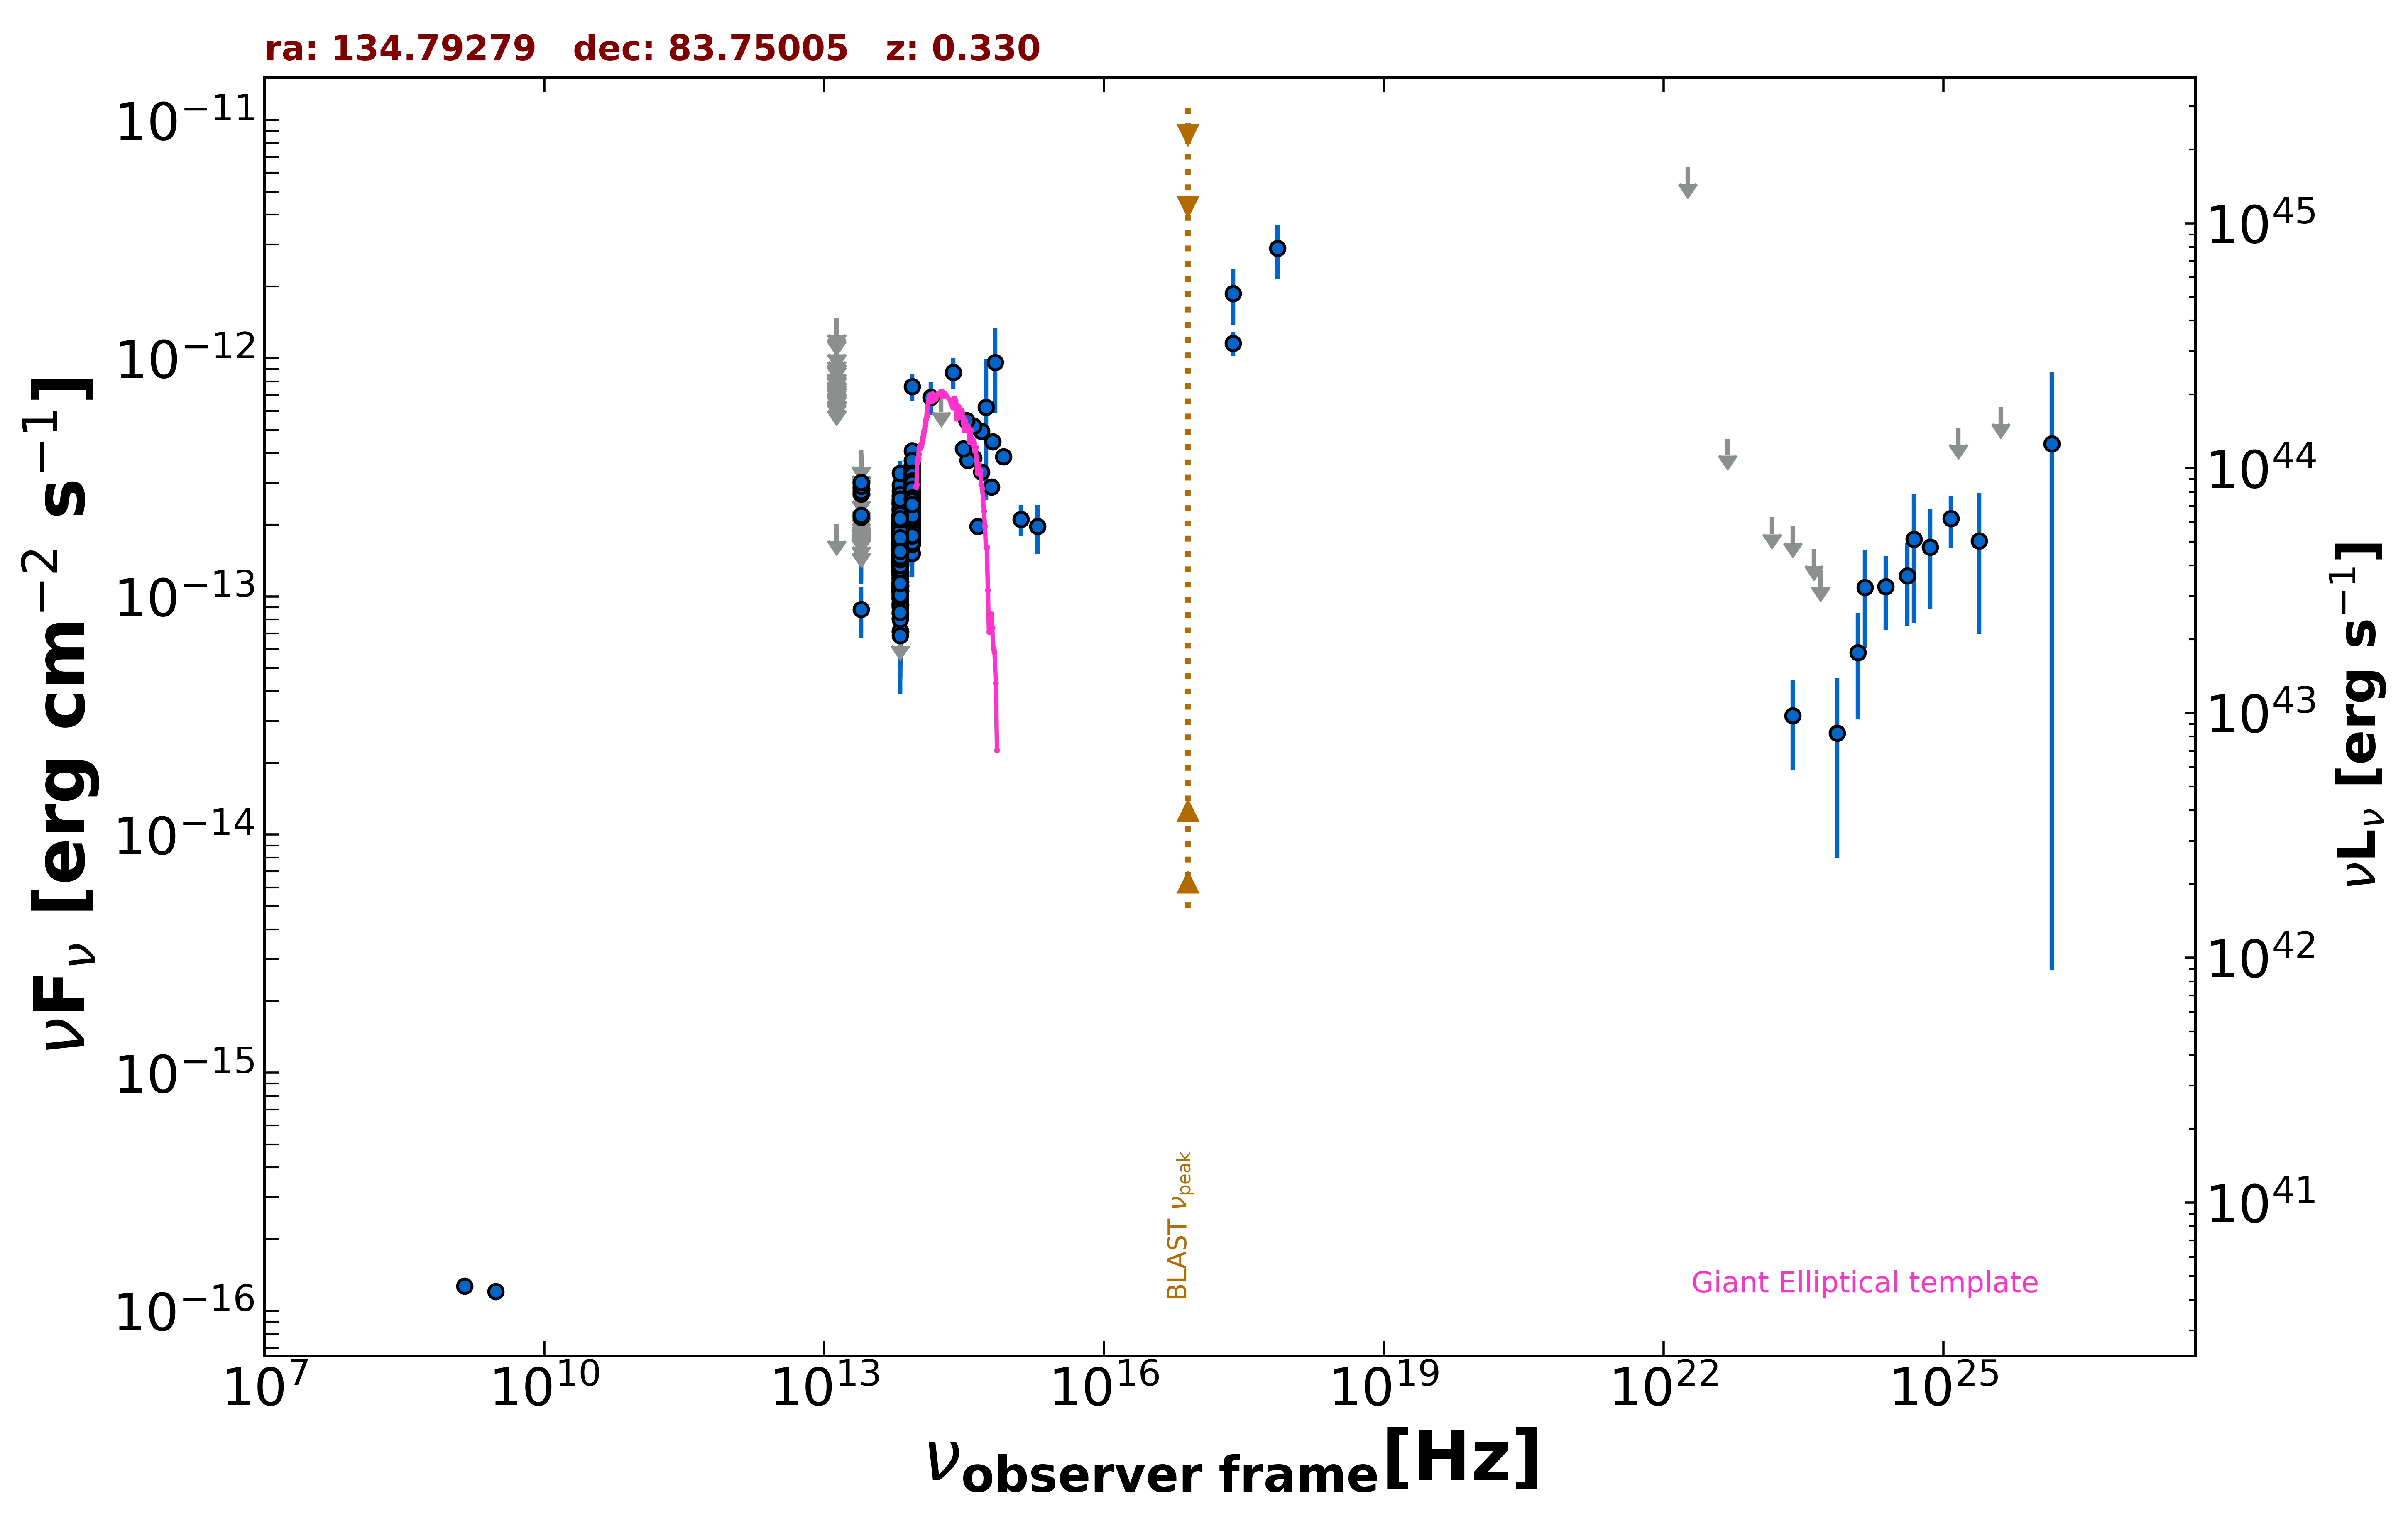

Values plotted in this chart, from the file beside it:
freq., flux, err_flux, MJD_start, MJD_end, flag, catalog, reference
1.400e+09, 1.274e-16, 7.000e-18, 55000, 55000, , NVSS, Condon et al. 1998  AJ  115  1693
3.000e+09, 1.206e-16, 6.900e-18, 55000, 55000, , VLASSQL, Gordon et al. 2021  ApJS  255  30
2.418e+17, 1.872e-12, 5.020e-13, 55000, 55000, , XMMSL2, Saxton et al. 2008  A&A  480  611
7.253e+17, 2.891e-12, 7.285e-13, 55000, 55000, , XMMSL2, Saxton et al. 2008  A&A  480  611
2.418e+17, 1.156e-12, 1.350e-13, 55000, 55000, , RASS, Boller et al. 2016  A&A  103  1
1.389e+14, 6.847e-13, 1.063e-13, 55000, 55000, , 2MASS, Skrutskie et al. 2006  AJ  131  1163
1.804e+14, 6.977e-13, 0.000e+00, 55000, 55000, UL, 2MASS, Skrutskie et al. 2006  AJ  131  1163
2.427e+14, 8.722e-13, 1.292e-13, 55000, 55000, , 2MASS, Skrutskie et al. 2006  AJ  131  1163
8.817e+13, 2.365e-13, 2.000e-15, 55000, 55000, , UNWISE, Schlafly et al. 2019  ApJS  240  30
6.517e+13, 1.464e-13, 2.600e-15, 55000, 55000, , UNWISE, Schlafly et al. 2019  ApJS  240  30
8.817e+13, 2.648e-13, 7.050e-15, 55000, 55000, , WISE, Wright et al. 2010  AJ  140  1868
6.517e+13, 1.794e-13, 6.600e-15, 55000, 55000, , WISE, Wright et al. 2010  AJ  140  1868
2.498e+13, 8.821e-14, 2.167e-14, 55000, 55000, , WISE, Wright et al. 2010  AJ  140  1868
1.363e+13, 2.012e-13, 0.000e+00, 55000, 55000, UL, WISE, Wright et al. 2010  AJ  140  1868
8.817e+13, 2.231e-13, 2.285e-14, 56935, 56935, , NEOWISE, Mainzer et al. 2014  ApJ  792  30
6.517e+13, 1.053e-13, 3.665e-14, 56935, 56935, , NEOWISE, Mainzer et al. 2014  ApJ  792  30
8.817e+13, 2.765e-13, 2.955e-14, 56934, 56934, , NEOWISE, Mainzer et al. 2014  ApJ  792  30
6.517e+13, 1.417e-13, 3.210e-14, 56934, 56934, , NEOWISE, Mainzer et al. 2014  ApJ  792  30
8.817e+13, 2.126e-13, 2.155e-14, 56935, 56935, , NEOWISE, Mainzer et al. 2014  ApJ  792  30
6.517e+13, 1.350e-13, 3.225e-14, 56935, 56935, , NEOWISE, Mainzer et al. 2014  ApJ  792  30
8.817e+13, 2.208e-13, 3.925e-14, 56935, 56935, , NEOWISE, Mainzer et al. 2014  ApJ  792  30
6.517e+13, 1.590e-13, 3.110e-14, 56935, 56935, , NEOWISE, Mainzer et al. 2014  ApJ  792  30
8.817e+13, 3.154e-13, 2.705e-14, 56935, 56935, , NEOWISE, Mainzer et al. 2014  ApJ  792  30
6.517e+13, 1.953e-13, 4.925e-14, 56935, 56935, , NEOWISE, Mainzer et al. 2014  ApJ  792  30
8.817e+13, 2.645e-13, 2.390e-14, 56936, 56936, , NEOWISE, Mainzer et al. 2014  ApJ  792  30
6.517e+13, 1.530e-13, 3.440e-14, 56936, 56936, , NEOWISE, Mainzer et al. 2014  ApJ  792  30
8.817e+13, 3.358e-13, 2.725e-14, 56935, 56935, , NEOWISE, Mainzer et al. 2014  ApJ  792  30
6.517e+13, 1.757e-13, 3.365e-14, 56935, 56935, , NEOWISE, Mainzer et al. 2014  ApJ  792  30
8.817e+13, 2.533e-13, 2.570e-14, 56935, 56935, , NEOWISE, Mainzer et al. 2014  ApJ  792  30
6.517e+13, 1.519e-13, 3.140e-14, 56935, 56935, , NEOWISE, Mainzer et al. 2014  ApJ  792  30
8.817e+13, 2.233e-13, 2.245e-14, 56936, 56936, , NEOWISE, Mainzer et al. 2014  ApJ  792  30
6.517e+13, 9.450e-14, 4.897e-14, 56936, 56936, , NEOWISE, Mainzer et al. 2014  ApJ  792  30
8.817e+13, 2.334e-13, 2.200e-14, 56936, 56936, , NEOWISE, Mainzer et al. 2014  ApJ  792  30
6.517e+13, 1.712e-13, 4.755e-14, 56936, 56936, , NEOWISE, Mainzer et al. 2014  ApJ  792  30
8.817e+13, 2.457e-13, 2.175e-14, 56934, 56934, , NEOWISE, Mainzer et al. 2014  ApJ  792  30
6.517e+13, 1.788e-13, 3.195e-14, 56934, 56934, , NEOWISE, Mainzer et al. 2014  ApJ  792  30
8.817e+13, 2.742e-13, 2.605e-14, 56936, 56936, , NEOWISE, Mainzer et al. 2014  ApJ  792  30
6.517e+13, 1.320e-13, 3.949e-14, 56936, 56936, , NEOWISE, Mainzer et al. 2014  ApJ  792  30
8.817e+13, 2.952e-13, 2.480e-14, 56935, 56935, , NEOWISE, Mainzer et al. 2014  ApJ  792  30
6.517e+13, 1.931e-13, 5.110e-14, 56935, 56935, , NEOWISE, Mainzer et al. 2014  ApJ  792  30
8.817e+13, 2.648e-13, 2.370e-14, 56935, 56935, , NEOWISE, Mainzer et al. 2014  ApJ  792  30
6.517e+13, 2.203e-13, 3.915e-14, 56935, 56935, , NEOWISE, Mainzer et al. 2014  ApJ  792  30
8.817e+13, 2.990e-13, 2.315e-14, 56935, 56935, , NEOWISE, Mainzer et al. 2014  ApJ  792  30
6.517e+13, 1.905e-13, 3.225e-14, 56935, 56935, , NEOWISE, Mainzer et al. 2014  ApJ  792  30
8.817e+13, 2.984e-13, 3.305e-14, 56934, 56934, , NEOWISE, Mainzer et al. 2014  ApJ  792  30
6.517e+13, 1.804e-13, 3.190e-14, 56934, 56934, , NEOWISE, Mainzer et al. 2014  ApJ  792  30
8.817e+13, 2.827e-13, 2.505e-14, 56935, 56935, , NEOWISE, Mainzer et al. 2014  ApJ  792  30
6.517e+13, 1.933e-13, 3.740e-14, 56935, 56935, , NEOWISE, Mainzer et al. 2014  ApJ  792  30
8.817e+13, 2.657e-13, 2.180e-14, 56935, 56935, , NEOWISE, Mainzer et al. 2014  ApJ  792  30
6.517e+13, 1.565e-13, 3.370e-14, 56935, 56935, , NEOWISE, Mainzer et al. 2014  ApJ  792  30
8.817e+13, 2.494e-13, 2.600e-14, 56935, 56935, , NEOWISE, Mainzer et al. 2014  ApJ  792  30
6.517e+13, 8.438e-14, 0.000e+00, 56935, 56935, UL, NEOWISE, Mainzer et al. 2014  ApJ  792  30
8.817e+13, 2.162e-13, 2.575e-14, 56935, 56935, , NEOWISE, Mainzer et al. 2014  ApJ  792  30
6.517e+13, 1.797e-13, 3.870e-14, 56935, 56935, , NEOWISE, Mainzer et al. 2014  ApJ  792  30
8.817e+13, 2.662e-13, 2.505e-14, 56935, 56935, , NEOWISE, Mainzer et al. 2014  ApJ  792  30
6.517e+13, 1.099e-13, 5.376e-14, 56935, 56935, , NEOWISE, Mainzer et al. 2014  ApJ  792  30
8.817e+13, 2.760e-13, 2.720e-14, 56935, 56935, , NEOWISE, Mainzer et al. 2014  ApJ  792  30
6.517e+13, 2.068e-13, 4.765e-14, 56935, 56935, , NEOWISE, Mainzer et al. 2014  ApJ  792  30
8.817e+13, 2.806e-13, 2.300e-14, 57296, 57296, , NEOWISE, Mainzer et al. 2014  ApJ  792  30
6.517e+13, 1.682e-13, 3.745e-14, 57296, 57296, , NEOWISE, Mainzer et al. 2014  ApJ  792  30
... 1,202 more rows
